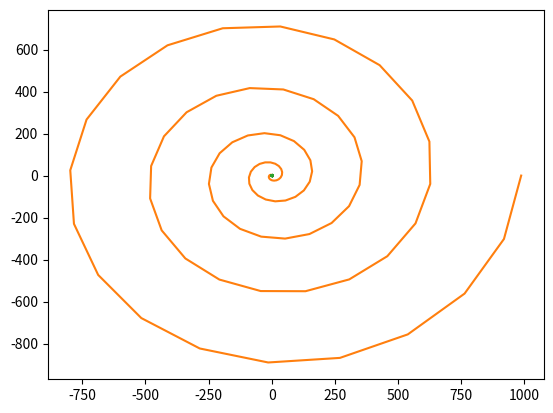

This figure's Python source:
# Done
import numpy as np
import matplotlib.pyplot as plt
"""
This Exercise asks to plot three functions:
the deltoid curve, the galilean_spiral, and Fey's function
to accomplish this more easily building a polar plot coordinate
converted was also asked for.
"""
# part a

def deltoid_curve(theta_limit):
    theta = np.linspace(0,2*np.pi,theta_limit)
    
    x = 2*np.cos(theta) + np.cos(2*theta)
    y = 2*np.sin(theta) - np.sin(2*theta)

    return x, y 

x,y = deltoid_curve(1000)

plt.plot(x,y)
plt.show()

# part b

def polar_plot_converter(r,theta_array):
    # x and y transformations from polar to cartesian
    x = r * np.cos(theta_array)
    y = r * np.sin(theta_array)
    return x, y

def galilean_spiral(theta_limit,theta_steps):
    
    theta = np.linspace(0,theta_limit,theta_steps)
    r = theta**2

    return r, theta

r,theta = galilean_spiral(10*np.pi, 100)
x, y = polar_plot_converter(r,theta)
plt.plot(x,y)
plt.show()

# part c

def feys_function(theta_limit,theta_steps):
    
    theta = np.linspace(0,theta_limit,theta_steps)
    r = np.exp(np.cos(theta)) - 2*np.cos(4*theta) + (np.sin(theta/12))**5

    return r, theta

r,theta = feys_function(24*np.pi,10000)
x, y = polar_plot_converter(r,theta)

plt.plot(x,y)
plt.show()
